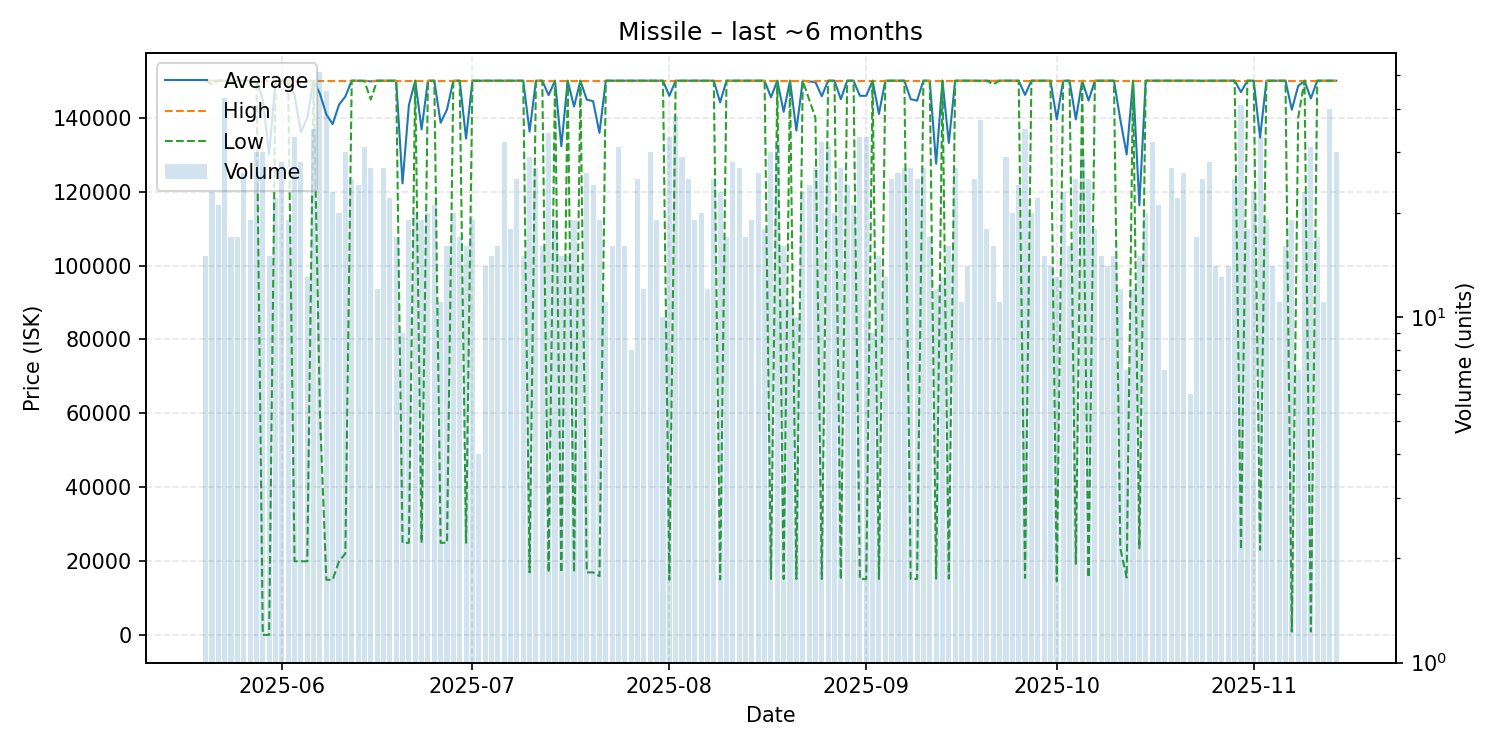

Source data for this figure (header and first rows):
date, average, highest, lowest, order_count, volume
2025-05-20, 150000, 150000, 150000, 15, 15
2025-05-21, 149957, 150000, 149000, 23, 23
2025-05-22, 150000, 150000, 150000, 21, 21
2025-05-23, 150000, 150000, 150000, 43, 43
2025-05-24, 150000, 150000, 150000, 17, 17
2025-05-25, 150000, 150000, 150000, 17, 17
2025-05-26, 150000, 150000, 150000, 15, 26
2025-05-27, 150000, 150000, 150000, 19, 19
2025-05-28, 150000, 150000, 150000, 30, 30
2025-05-29, 145003, 150000, 100.0, 30, 30
2025-05-30, 130013, 150000, 100.0, 15, 15
2025-05-31, 150000, 150000, 150000, 22, 22
2025-06-01, 150000, 150000, 150000, 28, 28
2025-06-02, 150000, 150000, 150000, 19, 19
2025-06-03, 146061, 150000, 20010, 33, 33
2025-06-04, 136036, 150000, 20000, 27, 28
2025-06-05, 140000, 150000, 20000, 13, 13
2025-06-06, 150000, 150000, 150000, 35, 35
2025-06-07, 146471, 150000, 60000, 43, 51
2025-06-08, 140894, 150000, 15000, 45, 45
2025-06-09, 138261, 150000, 15000, 23, 23
2025-06-10, 143500, 150000, 20000, 12, 20
2025-06-11, 145737, 150000, 22100, 30, 30
2025-06-12, 150000, 150000, 150000, 25, 25
2025-06-13, 150000, 150000, 150000, 24, 24
2025-06-14, 149997, 150000, 149900, 31, 31
2025-06-15, 149811, 150000, 144900, 27, 27
2025-06-16, 150000, 150000, 150000, 12, 12
2025-06-17, 150000, 150000, 150000, 27, 27
2025-06-18, 150000, 150000, 150000, 22, 22
2025-06-19, 150000, 150000, 150000, 14, 17
2025-06-20, 122222, 150000, 25000, 9, 9
2025-06-21, 143421, 150000, 25000, 19, 19
2025-06-22, 150000, 150000, 150000, 20, 20
2025-06-23, 136842, 150000, 25000, 19, 19
2025-06-24, 150000, 150000, 150000, 20, 20
2025-06-25, 150000, 150000, 150000, 21, 21
2025-06-26, 138636, 150000, 25000, 11, 11
2025-06-27, 142188, 150000, 25010, 16, 16
2025-06-28, 150000, 150000, 150000, 20, 20
2025-06-29, 150000, 150000, 150000, 17, 17
2025-06-30, 134375, 150000, 25000, 16, 16
2025-07-01, 150000, 150000, 150000, 19, 19
2025-07-02, 150000, 150000, 150000, 4, 4
2025-07-03, 150000, 150000, 150000, 14, 14
2025-07-04, 150000, 150000, 150000, 15, 15
2025-07-05, 150000, 150000, 150000, 13, 16
2025-07-06, 150000, 150000, 150000, 32, 32
2025-07-07, 150000, 150000, 150000, 18, 18
2025-07-08, 150000, 150000, 150000, 25, 25
2025-07-09, 150000, 150000, 150000, 15, 15
2025-07-10, 136241, 150000, 17000, 27, 29
2025-07-11, 150000, 150000, 150000, 27, 27
2025-07-12, 150000, 150000, 150000, 16, 16
2025-07-13, 146088, 150000, 17000, 34, 34
2025-07-14, 150000, 150000, 150000, 19, 19
2025-07-15, 132267, 150000, 17000, 15, 15
2025-07-16, 150000, 150000, 150000, 15, 15
2025-07-17, 143000, 150000, 17000, 19, 19
2025-07-18, 150000, 150000, 150000, 14, 14
... 119 more rows
